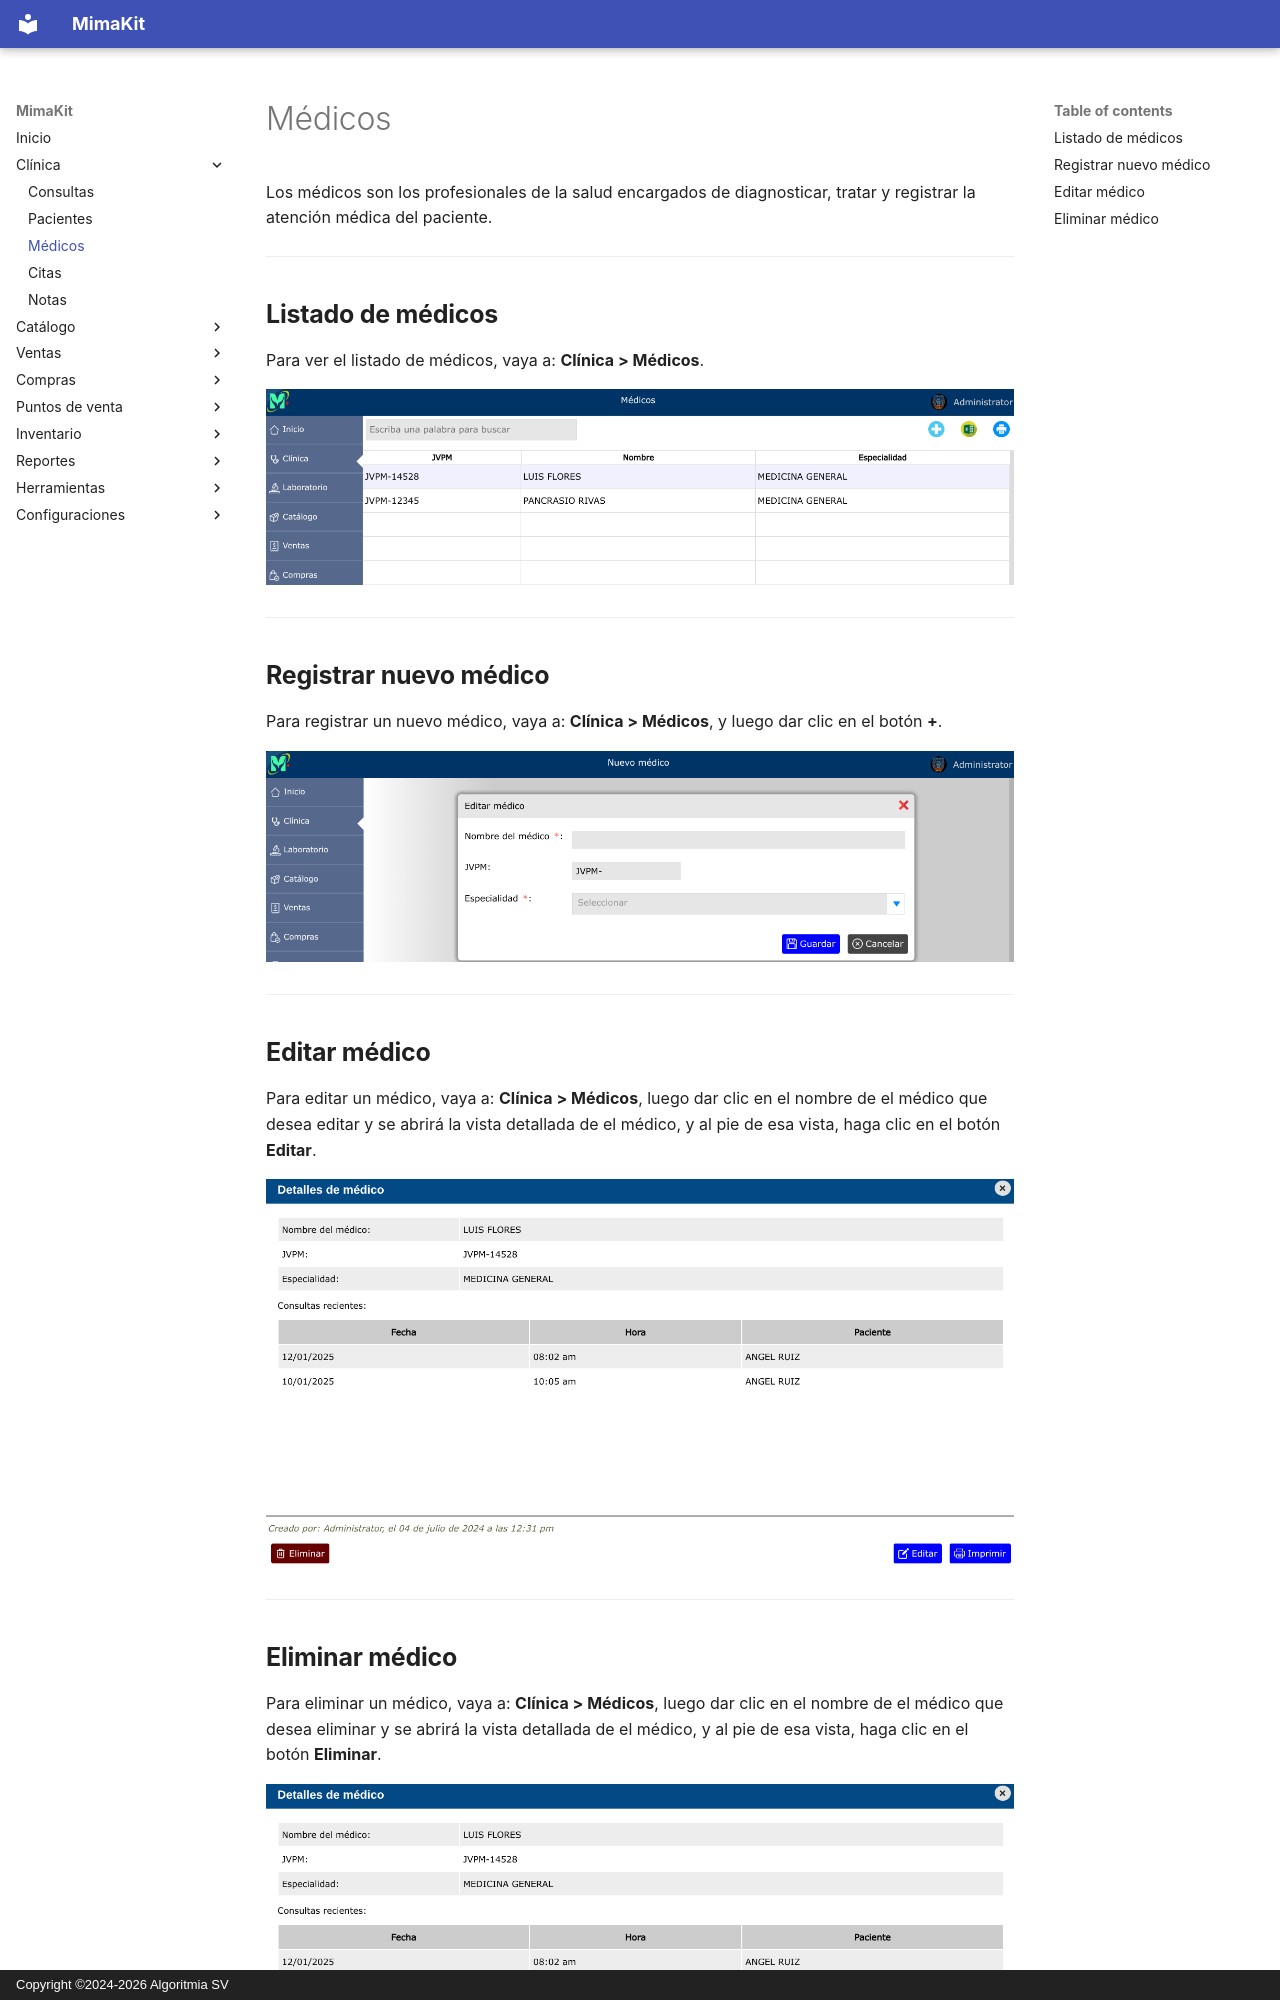

repository: AlgoritmiaSV/mimakit-manual · page: clinica/medicos/index.html · generator: mkdocs · copyright: Copyright ©2024-2026 Algoritmia SV

# Médicos

Los médicos son los profesionales de la salud encargados de diagnosticar, tratar y registrar la atención médica del paciente.

---

## Listado de médicos

Para ver el listado de médicos, vaya a: **Clínica > Médicos**.

![Listado de médicos](../img/clinica/listado-medicos.png)

---

## Registrar nuevo médico

Para registrar un nuevo médico, vaya a: **Clínica > Médicos**, y luego dar clic en el botón **+**.

![Registrar nuevo médico](../img/clinica/nuevo-medico.png)

---

## Editar médico

Para editar un médico, vaya a: **Clínica > Médicos**, luego dar clic en el nombre de el médico que desea editar y se abrirá la vista detallada de el médico, y al pie de esa vista, haga clic en el botón **Editar**.

![Editar médico](../img/clinica/editar-medico.png)

---
